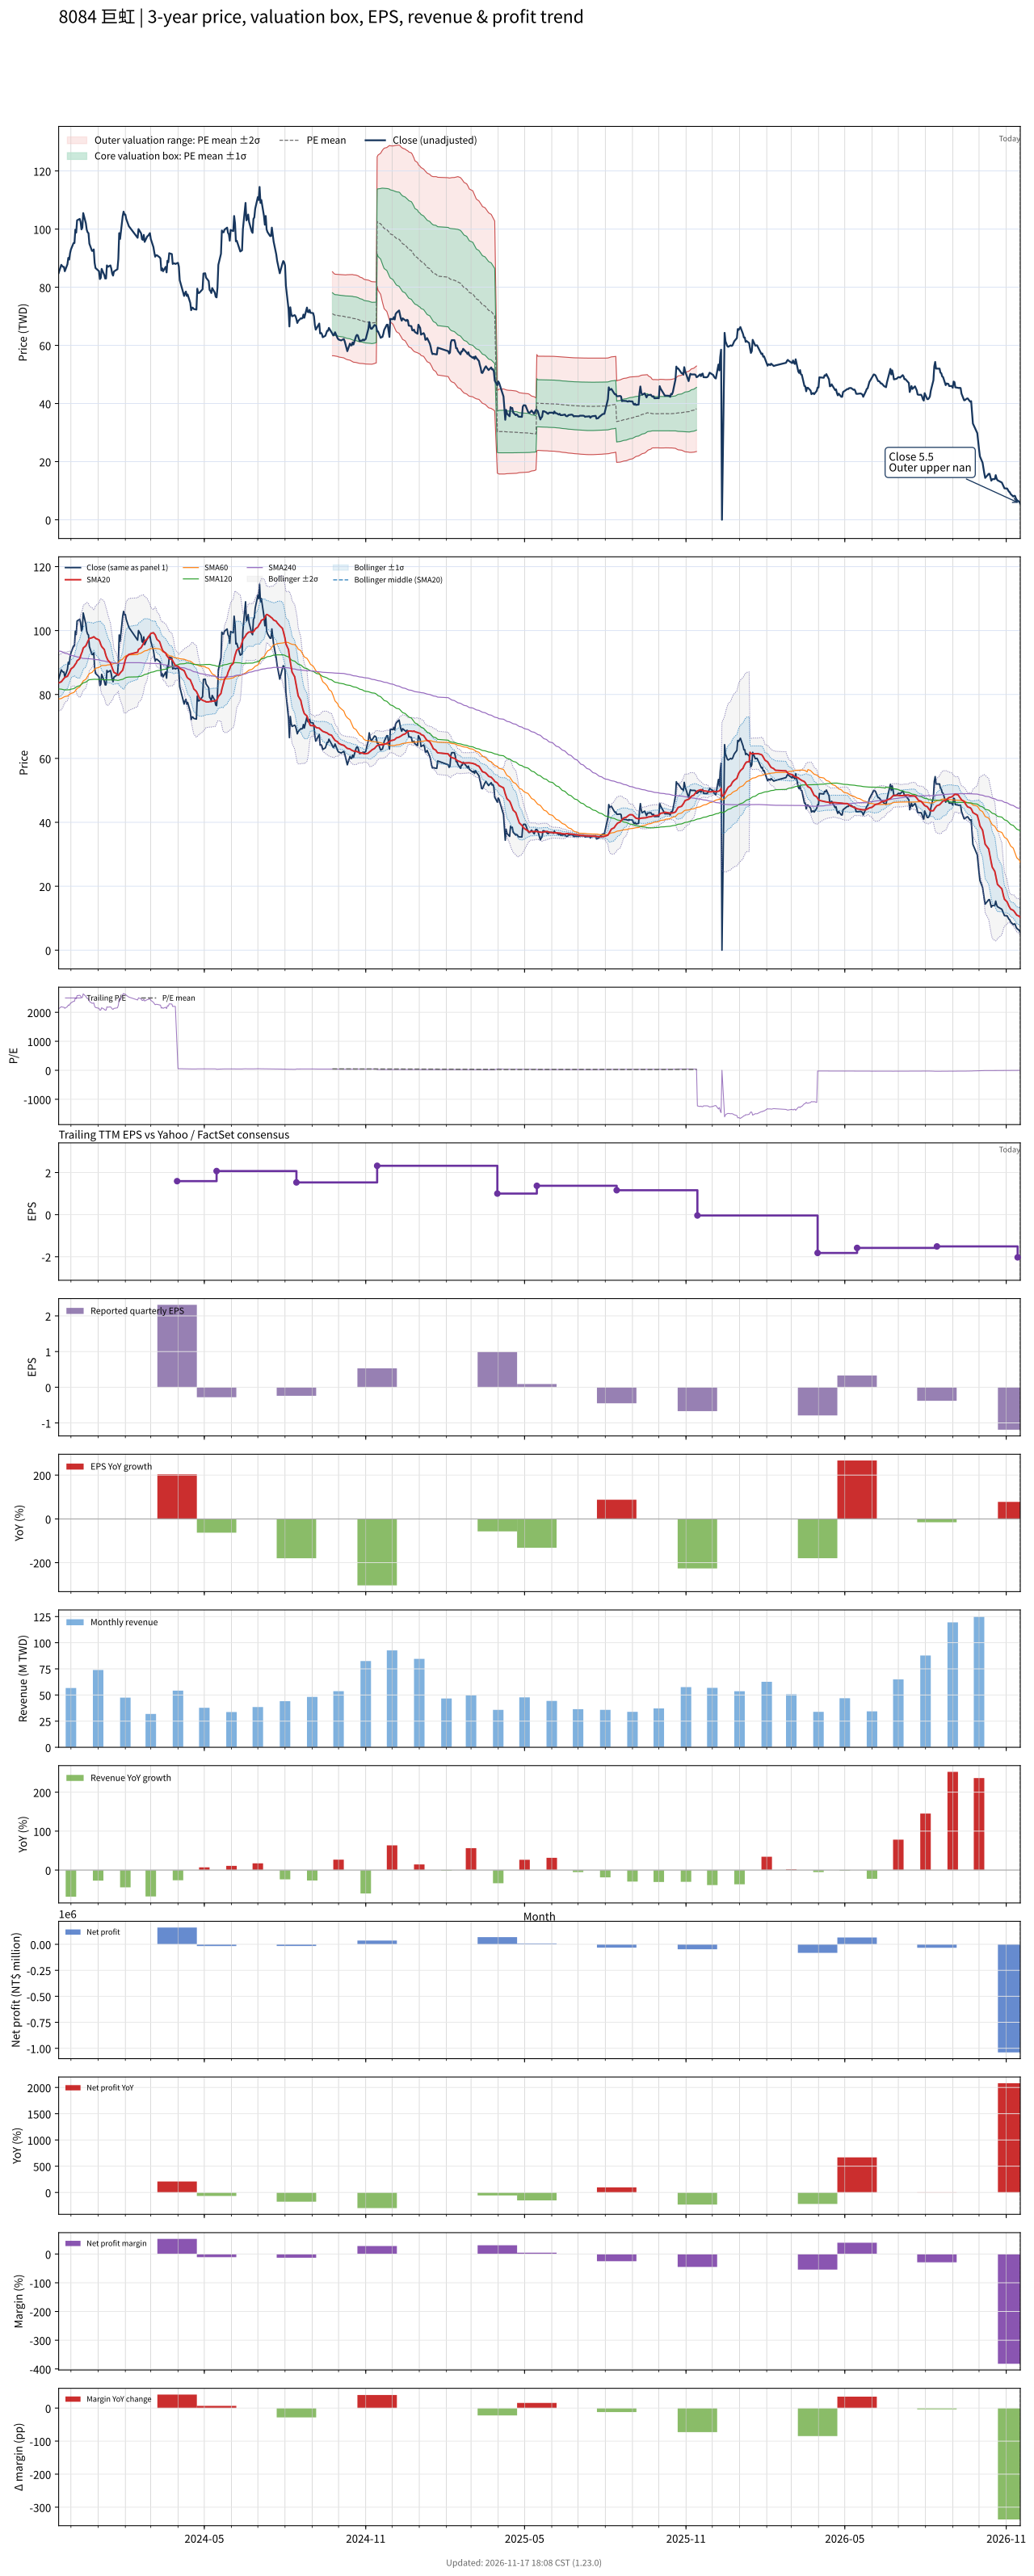

Data behind this chart, as committed beside it:
# chart-version: skill-stock-dynamic-val…
date, close, available_date, period_end, eps, ttm_eps, pe, pe_mean, pe_std, price_m2, price_m1, price_mean, price_p1, price_p2, forward_eps, forward_pe, forward_pe_mean, forward_pe_std, forward_price_m2, forward_price_m1, forward_price_mean, forward_price_p1, forward_price_p2, sma20
2023-11-17, 84.9, 2023-11-14, 2023-09-30, -0.26, 0.04, 2122, , , , , , , , , , , , , , , , , 83.61
2023-11-20, 87.7, 2023-11-14, 2023-09-30, -0.26, 0.04, 2192, , , , , , , , , , , , , , , , , 83.98
2023-11-21, 87.3, 2023-11-14, 2023-09-30, -0.26, 0.04, 2182, , , , , , , , , , , , , , , , , 84.33
2023-11-22, 87, 2023-11-14, 2023-09-30, -0.26, 0.04, 2175, , , , , , , , , , , , , , , , , 84.67
2023-11-23, 87, 2023-11-14, 2023-09-30, -0.26, 0.04, 2175, , , , , , , , , , , , , , , , , 85.05
2023-11-24, 85.5, 2023-11-14, 2023-09-30, -0.26, 0.04, 2138, , , , , , , , , , , , , , , , , 85.33
2023-11-27, 87.9, 2023-11-14, 2023-09-30, -0.26, 0.04, 2198, , , , , , , , , , , , , , , , , 85.69
2023-11-28, 90.1, 2023-11-14, 2023-09-30, -0.26, 0.04, 2252, , , , , , , , , , , , , , , , , 86.22
2023-11-29, 89.5, 2023-11-14, 2023-09-30, -0.26, 0.04, 2238, , , , , , , , , , , , , , , , , 86.72
2023-11-30, 91.7, 2023-11-14, 2023-09-30, -0.26, 0.04, 2292, , , , , , , , , , , , , , , , , 87.31
2023-12-01, 93, 2023-11-14, 2023-09-30, -0.26, 0.04, 2325, , , , , , , , , , , , , , , , , 87.97
2023-12-04, 95.2, 2023-11-14, 2023-09-30, -0.26, 0.04, 2380, , , , , , , , , , , , , , , , , 88.62
2023-12-05, 95.2, 2023-11-14, 2023-09-30, -0.26, 0.04, 2380, , , , , , , , , , , , , , , , , 89.08
2023-12-06, 99.8, 2023-11-14, 2023-09-30, -0.26, 0.04, 2495, , , , , , , , , , , , , , , , , 89.48
2023-12-07, 98.8, 2023-11-14, 2023-09-30, -0.26, 0.04, 2470, , , , , , , , , , , , , , , , , 89.83
2023-12-08, 103, 2023-11-14, 2023-09-30, -0.26, 0.04, 2575, , , , , , , , , , , , , , , , , 90.52
2023-12-11, 103.5, 2023-11-14, 2023-09-30, -0.26, 0.04, 2588, , , , , , , , , , , , , , , , , 91.2
2023-12-12, 102.5, 2023-11-14, 2023-09-30, -0.26, 0.04, 2562, , , , , , , , , , , , , , , , , 92.08
2023-12-13, 99.9, 2023-11-14, 2023-09-30, -0.26, 0.04, 2498, , , , , , , , , , , , , , , , , 92.77
2023-12-14, 100.5, 2023-11-14, 2023-09-30, -0.26, 0.04, 2512, , , , , , , , , , , , , , , , , 93.5
2023-12-15, 105.5, 2023-11-14, 2023-09-30, -0.26, 0.04, 2638, , , , , , , , , , , , , , , , , 94.53
2023-12-18, 102, 2023-11-14, 2023-09-30, -0.26, 0.04, 2550, , , , , , , , , , , , , , , , , 95.25
2023-12-19, 99.8, 2023-11-14, 2023-09-30, -0.26, 0.04, 2495, , , , , , , , , , , , , , , , , 95.87
2023-12-20, 98.9, 2023-11-14, 2023-09-30, -0.26, 0.04, 2472, , , , , , , , , , , , , , , , , 96.47
2023-12-21, 98.6, 2023-11-14, 2023-09-30, -0.26, 0.04, 2465, , , , , , , , , , , , , , , , , 97.05
2023-12-22, 95, 2023-11-14, 2023-09-30, -0.26, 0.04, 2375, , , , , , , , , , , , , , , , , 97.52
2023-12-25, 92.5, 2023-11-14, 2023-09-30, -0.26, 0.04, 2312, , , , , , , , , , , , , , , , , 97.75
2023-12-26, 92.5, 2023-11-14, 2023-09-30, -0.26, 0.04, 2312, , , , , , , , , , , , , , , , , 97.87
2023-12-27, 93, 2023-11-14, 2023-09-30, -0.26, 0.04, 2325, , , , , , , , , , , , , , , , , 98.05
2023-12-28, 88.4, 2023-11-14, 2023-09-30, -0.26, 0.04, 2210, , , , , , , , , , , , , , , , , 97.88
2023-12-29, 86.6, 2023-11-14, 2023-09-30, -0.26, 0.04, 2165, , , , , , , , , , , , , , , , , 97.56
2024-01-02, 85.5, 2023-11-14, 2023-09-30, -0.26, 0.04, 2138, , , , , , , , , , , , , , , , , 97.08
2024-01-03, 82.8, 2023-11-14, 2023-09-30, -0.26, 0.04, 2070, , , , , , , , , , , , , , , , , 96.45
2024-01-04, 83.2, 2023-11-14, 2023-09-30, -0.26, 0.04, 2080, , , , , , , , , , , , , , , , , 95.62
2024-01-05, 86.3, 2023-11-14, 2023-09-30, -0.26, 0.04, 2158, , , , , , , , , , , , , , , , , 95
2024-01-08, 84.2, 2023-11-14, 2023-09-30, -0.26, 0.04, 2105, , , , , , , , , , , , , , , , , 94.06
2024-01-09, 83, 2023-11-14, 2023-09-30, -0.26, 0.04, 2075, , , , , , , , , , , , , , , , , 93.03
2024-01-10, 83, 2023-11-14, 2023-09-30, -0.26, 0.04, 2075, , , , , , , , , , , , , , , , , 92.06
2024-01-11, 87.5, 2023-11-14, 2023-09-30, -0.26, 0.04, 2188, , , , , , , , , , , , , , , , , 91.44
2024-01-12, 87, 2023-11-14, 2023-09-30, -0.26, 0.04, 2175, , , , , , , , , , , , , , , , , 90.77
2024-01-15, 87.5, 2023-11-14, 2023-09-30, -0.26, 0.04, 2188, , , , , , , , , , , , , , , , , 89.86
2024-01-16, 86.4, 2023-11-14, 2023-09-30, -0.26, 0.04, 2160, , , , , , , , , , , , , , , , , 89.08
2024-01-17, 84.7, 2023-11-14, 2023-09-30, -0.26, 0.04, 2118, , , , , , , , , , , , , , , , , 88.33
2024-01-18, 84, 2023-11-14, 2023-09-30, -0.26, 0.04, 2100, , , , , , , , , , , , , , , , , 87.58
2024-01-19, 85.4, 2023-11-14, 2023-09-30, -0.26, 0.04, 2135, , , , , , , , , , , , , , , , , 86.92
2024-01-22, 86, 2023-11-14, 2023-09-30, -0.26, 0.04, 2150, , , , , , , , , , , , , , , , , 86.47
2024-01-23, 86.2, 2023-11-14, 2023-09-30, -0.26, 0.04, 2155, , , , , , , , , , , , , , , , , 86.16
2024-01-24, 89.7, 2023-11-14, 2023-09-30, -0.26, 0.04, 2242, , , , , , , , , , , , , , , , , 86.02
2024-01-25, 98.6, 2023-11-14, 2023-09-30, -0.26, 0.04, 2465, , , , , , , , , , , , , , , , , 86.3
2024-01-26, 96.6, 2023-11-14, 2023-09-30, -0.26, 0.04, 2415, , , , , , , , , , , , , , , , , 86.71
2024-01-29, 104.5, 2023-11-14, 2023-09-30, -0.26, 0.04, 2612, , , , , , , , , , , , , , , , , 87.61
2024-01-30, 106, 2023-11-14, 2023-09-30, -0.26, 0.04, 2650, , , , , , , , , , , , , , , , , 88.63
2024-01-31, 105, 2023-11-14, 2023-09-30, -0.26, 0.04, 2625, , , , , , , , , , , , , , , , , 89.74
2024-02-01, 105, 2023-11-14, 2023-09-30, -0.26, 0.04, 2625, , , , , , , , , , , , , , , , , 90.83
2024-02-02, 103.5, 2023-11-14, 2023-09-30, -0.26, 0.04, 2588, , , , , , , , , , , , , , , , , 91.69
2024-02-05, 101, 2023-11-14, 2023-09-30, -0.26, 0.04, 2525, , , , , , , , , , , , , , , , , 92.53
2024-02-15, 97, 2023-11-14, 2023-09-30, -0.26, 0.04, 2425, , , , , , , , , , , , , , , , , 93.23
2024-02-16, 100, 2023-11-14, 2023-09-30, -0.26, 0.04, 2500, , , , , , , , , , , , , , , , , 94.08
2024-02-19, 98.5, 2023-11-14, 2023-09-30, -0.26, 0.04, 2462, , , , , , , , , , , , , , , , , 94.63
... 667 more rows
